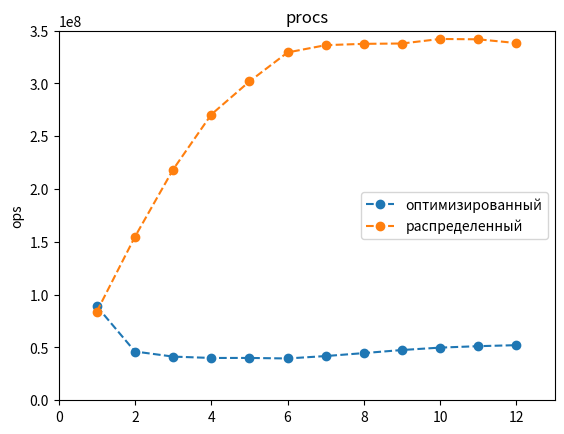

The script that saved this image:
import matplotlib.pyplot as plt

plt.subplot(111)
yy = [1.1239298933333334e-08,2.1653214720000002e-08,2.4179407905555557e-08,2.4958460806666664e-08,2.4938793855999998e-08,2.5260431674444446e-08,2.3879759402857144e-08,2.23797891325e-08,2.1011468726296298e-08,2.0048293024333334e-08,1.951797797969697e-08,1.9158637592500003e-08,]
y = [1/i for i in yy]
x = [1,2,3,4,5,6,7,8,9,10,11,12,]
plt.plot(x, y, "o--", label='оптимизированный')
yy = [1.1902597536666666e-08,6.457269796666666e-09,4.576243752222223e-09,3.6956058691666666e-09,3.3122796186666668e-09,3.035927848888889e-09,2.9736269876190477e-09,2.9625965829166667e-09,2.959878967777778e-09,2.9225704660000002e-09,2.925540505151515e-09,2.956339521388889e-09,]
y = [1/i for i in yy]
plt.plot(x, y, "o--", label='распределенный')
plt.axis((0, 13, 0, 0.35*1e+9))
plt.ylabel('ops')
# plt.xlabel('вероятность')
plt.legend()
plt.title("procs")

plt.show()
